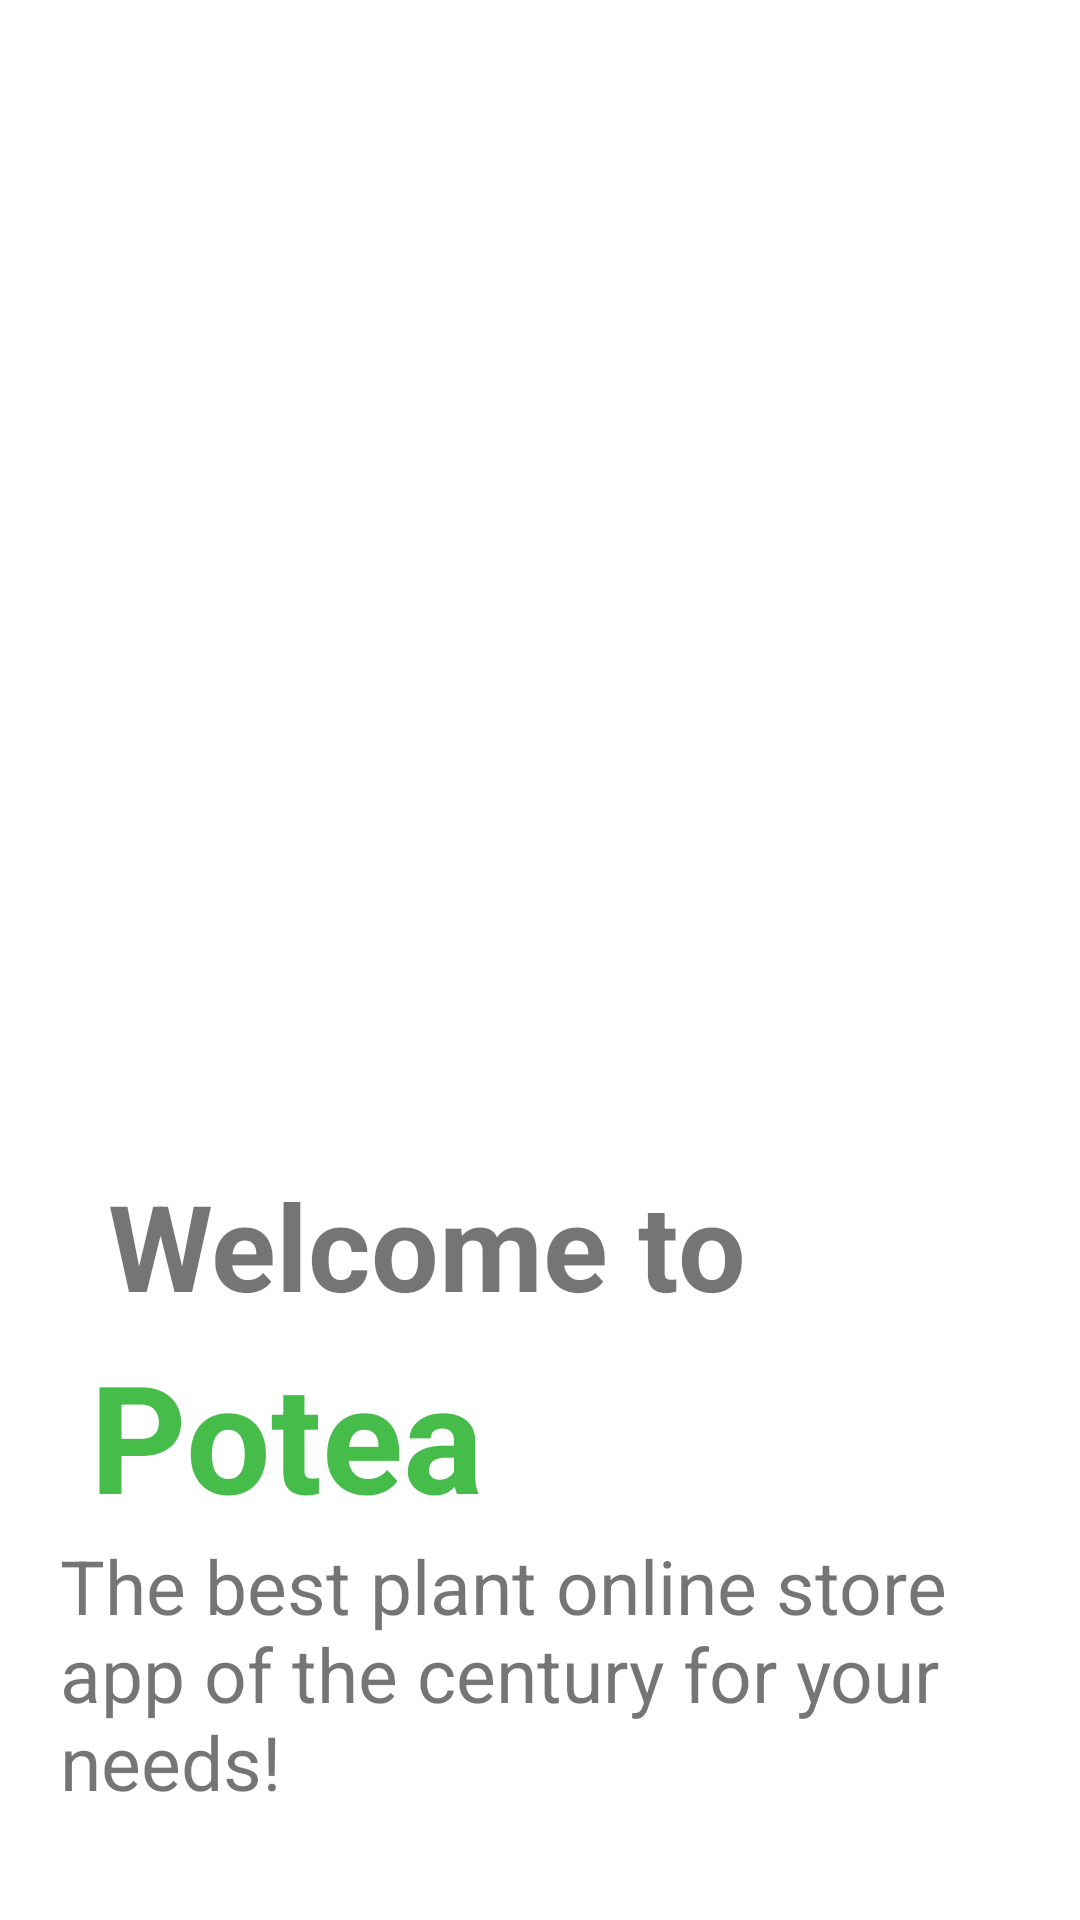

Layout XML and referenced resources for this Android screen:
<!-- AndroidManifest.xml: application theme Theme.PlantApplication -->
<!-- res/layout/fragment_splash2.xml -->
<?xml version="1.0" encoding="utf-8"?>
<androidx.constraintlayout.widget.ConstraintLayout xmlns:android="http://schemas.android.com/apk/res/android"
    xmlns:app="http://schemas.android.com/apk/res-auto"
    xmlns:tools="http://schemas.android.com/tools"
    android:layout_width="match_parent"
    android:layout_height="match_parent"
    tools:context=".Splash2Fragment">


    <ImageView

        android:id="@+id/imageView2"
        android:layout_width="wrap_content"
        android:layout_height="wrap_content"
        android:scaleType="fitXY"
        android:src="@drawable/img_3"
        app:layout_constraintEnd_toEndOf="parent"
        app:layout_constraintHorizontal_bias="1.0"
        app:layout_constraintStart_toStartOf="parent"
        app:layout_constraintTop_toTopOf="parent" />

    <LinearLayout

        android:layout_width="match_parent"
        android:layout_height="wrap_content"
        android:layout_marginBottom="36dp"
        android:orientation="vertical"
        app:layout_constraintBottom_toBottomOf="parent"
        app:layout_constraintEnd_toEndOf="parent"

        app:layout_constraintStart_toStartOf="parent">


        <LinearLayout
            android:layout_width="match_parent"
            android:layout_height="wrap_content"
            android:gravity="center"
            android:orientation="horizontal">

            <TextView
                android:id="@+id/textView"
                android:layout_width="wrap_content"
                android:layout_height="wrap_content"
                android:text="Welcome to"
                android:textSize="40sp"
                android:textStyle="bold"

                />

            <ImageView
                android:id="@+id/imageView4"
                android:layout_width="65dp"
                android:layout_height="60dp"
                android:layout_marginLeft="10dp"
                android:src="@drawable/hellotr" />
        </LinearLayout>

        <TextView
            android:layout_width="wrap_content"
            android:layout_height="wrap_content"
            android:layout_marginStart="30dp"
            android:text="Potea"
            android:textColor="#46BC4B"
            android:textSize="50sp"
            android:textStyle="bold" />

        <TextView
            android:layout_width="wrap_content"
            android:layout_height="wrap_content"
            android:layout_marginStart="20dp"


            android:text="@string/sp"
            android:textSize="25sp" />

    </LinearLayout>
</androidx.constraintlayout.widget.ConstraintLayout>
<!-- resources referenced by this layout -->
<resources>
  <string name="sp">The best plant online store app of the century for your needs!</string>
  <style name="Theme.PlantApplication" parent="Theme.MaterialComponents.DayNight.NoActionBar">
          
          <item name="colorPrimary">@color/purple_500</item>
          <item name="colorPrimaryVariant">@color/purple_700</item>
          <item name="colorOnPrimary">@color/white</item>
          
          <item name="colorSecondary">@color/teal_200</item>
          <item name="colorSecondaryVariant">@color/teal_700</item>
          <item name="colorOnSecondary">@color/black</item>
          
          <item name="android:statusBarColor">?attr/colorPrimaryVariant</item>
          
      </style>
  <color name="purple_500">#37A33C</color>
  <color name="purple_700">#37A33C</color>
  <color name="white">#FFFFFFFF</color>
  <color name="teal_200">#FF03DAC5</color>
  <color name="teal_700">#FF018786</color>
  <color name="black">#FF000000</color>
</resources>
